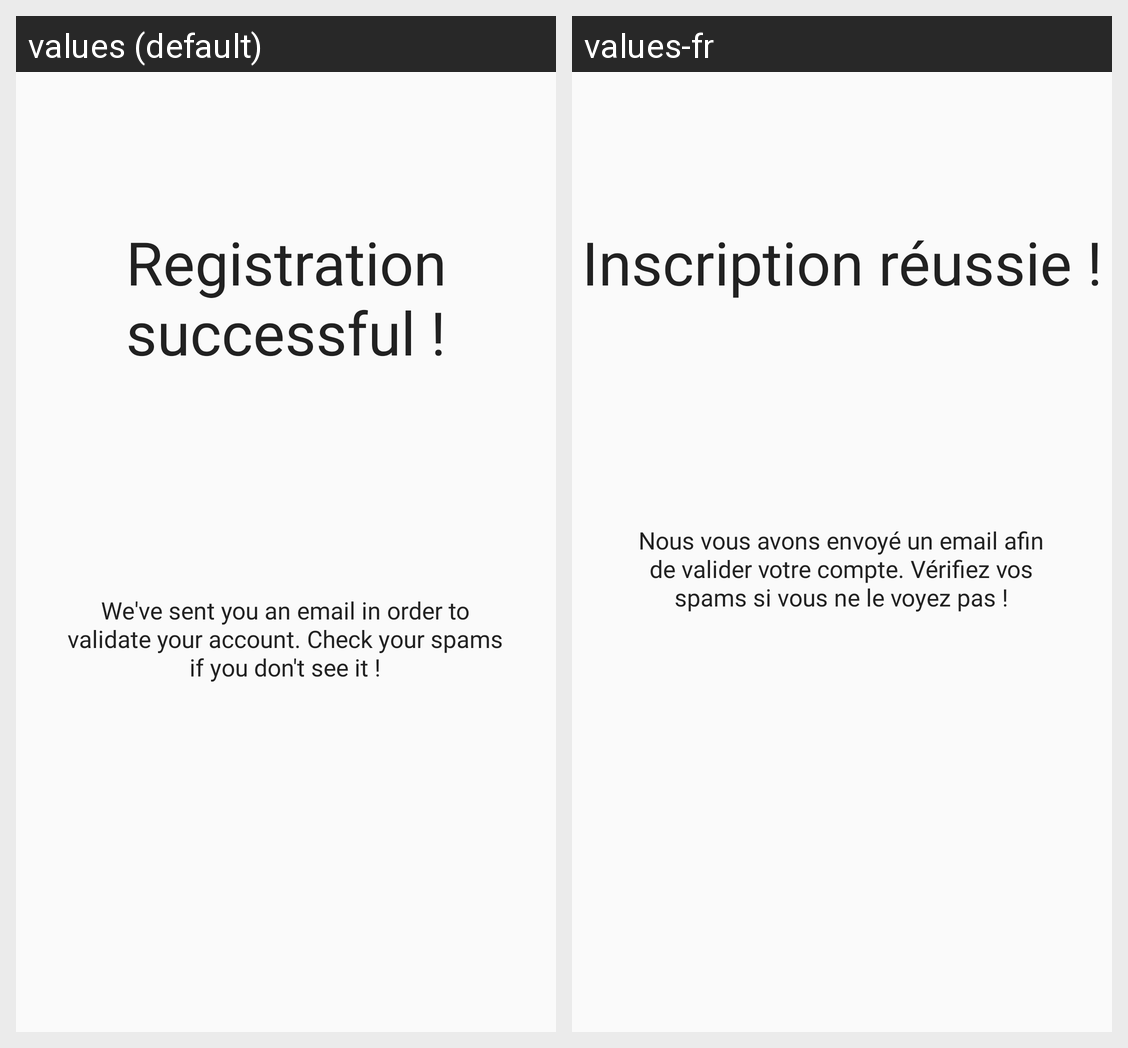

The same Android screen rendered under two of its app's locales, left to right. List the strings drawn on it with the default value and each locale's translation.
Android screen res/layout/activity_registration_validation.xml rendered under 2 locales, left to right: values (default), values-fr. Device: Nexus 5 (rendered at 1080×1920; each locale shown at half size, 540×960, under a caption strip naming it); theme AppTheme.
Strings drawn on this screen, with the default value and each locale's value (text and hints the layout hard-codes, and strings that could not be matched under every locale, appear in the picture but are not listed):

successful_registration
  values: Registration successful !
  values-fr: Inscription réussie !

email_confirmation_message
  values: We've sent you an email in order to validate your account. Check your spams if you don't see it !
  values-fr: Nous vous avons envoyé un email afin de valider votre compte. Vérifiez vos spams si vous ne le voyez pas !
